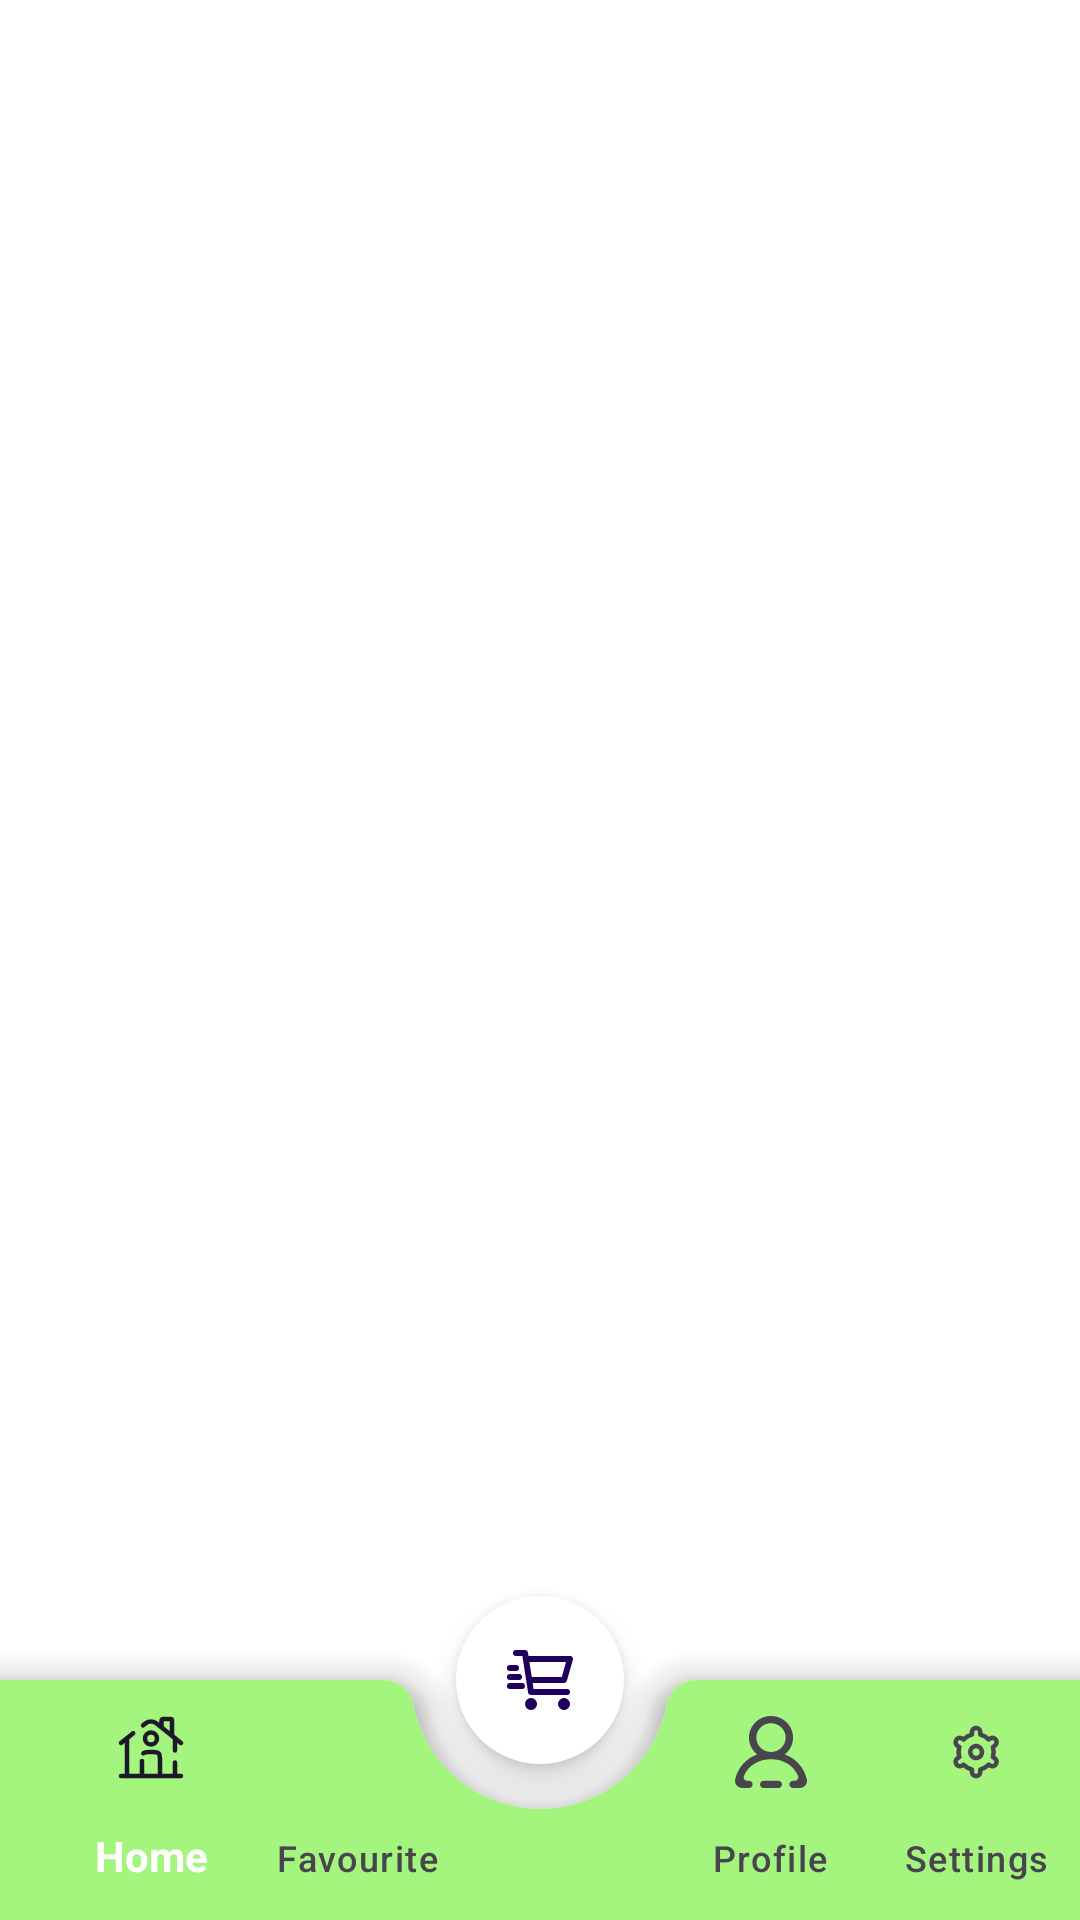

Android layout source for this screen:
<!-- AndroidManifest.xml: application theme Base.Theme.MyApplication -->
<!-- res/layout/home_fragment.xml -->
<?xml version="1.0" encoding="utf-8"?>
<androidx.coordinatorlayout.widget.CoordinatorLayout  xmlns:android="http://schemas.android.com/apk/res/android"
    xmlns:app="http://schemas.android.com/apk/res-auto"
    android:layout_width="match_parent"
    android:layout_height="match_parent"
    xmlns:tools="http://schemas.android.com/tools"
    tools:context=".View.Home.HomeActivity">

    <com.google.android.material.bottomappbar.BottomAppBar
        android:id="@+id/bottom_Bar"
        style="@style/Widget.MaterialComponents.BottomAppBar.PrimarySurface"
        android:layout_width="match_parent"
        android:layout_height="wrap_content"
        android:layout_gravity="bottom"
        android:backgroundTint="@color/background_bottom_Bar"
        app:fabCradleMargin="15dp"
        app:addElevationShadow="true"
        app:elevation="20dp"
        app:hideOnScroll="true"
        app:fabCradleRoundedCornerRadius="10dp">

        <com.google.android.material.bottomnavigation.BottomNavigationView
            android:id="@+id/bottom_navigation"
            android:layout_width="wrap_content"
            android:layout_height="wrap_content"
            app:backgroundTint="@android:color/transparent"
            app:labelVisibilityMode="labeled"
            app:itemRippleColor="@color/green_unique"
            app:menu="@menu/button_app_bar"
            app:itemIconSize="24dp"
            app:itemTextAppearanceActive="@color/green_unique"/>

    </com.google.android.material.bottomappbar.BottomAppBar>

    <com.google.android.material.floatingactionbutton.FloatingActionButton
        android:id="@+id/fab"
        android:layout_width="wrap_content"
        android:layout_height="wrap_content"
        android:layout_gravity="center"
        android:backgroundTint="#fff"
        app:srcCompat="@drawable/cart_icon"
        android:tint="@color/white"
        app:layout_anchor="@+id/bottom_Bar"
        app:shapeAppearance="@style/Widget.MaterialComponents.BottomAppBar.PrimarySurface"
        />

</androidx.coordinatorlayout.widget.CoordinatorLayout>
<!-- resources referenced by this layout -->
<resources>
  <color name="background_bottom_Bar">#a3f57d</color>
  <color name="green_unique">#48d728</color>
  <color name="white">#FFFFFFFF</color>
  <!-- drawable cart_icon (drawable) -->
  <vector xmlns:android="http://schemas.android.com/apk/res/android"
      android:width="24dp"
      android:height="24dp"
      android:viewportWidth="24"
      android:viewportHeight="24">
    <path
        android:pathData="M7.3,5H22L20,12H8.377M21,16H9L7,3H4M4,8H2M5,11H2M6,14H2M10,20C10,20.552 9.552,21 9,21C8.448,21 8,20.552 8,20C8,19.448 8.448,19 9,19C9.552,19 10,19.448 10,20ZM21,20C21,20.552 20.552,21 20,21C19.448,21 19,20.552 19,20C19,19.448 19.448,19 20,19C20.552,19 21,19.448 21,20Z"
        android:strokeLineJoin="round"
        android:strokeWidth="2"
        android:fillColor="#00000000"
        android:strokeColor="#000000"
        android:strokeLineCap="round"/>
  </vector>
  <style name="Base.Theme.MyApplication" parent="Theme.Material3.Light.NoActionBar">
          
          <item name="colorPrimary">@color/green_unique</item>
          <item name="colorSecondary">@color/green_unique</item>
          <item name="colorOnSurface">@color/white</item>
          <item name="colorSurface">@color/green_unique</item>
          <item name="android:windowBackground">@color/white</item>
  
      </style>
</resources>
